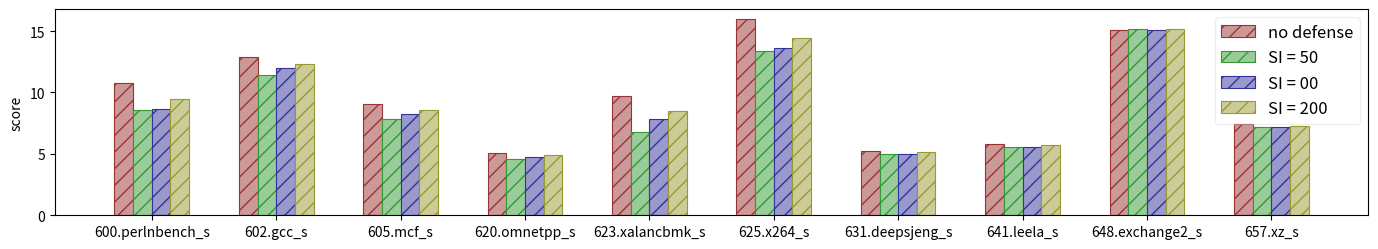

Reproduce this figure in Python.
import matplotlib.pyplot as plt
import numpy as np
from matplotlib.patches import Rectangle
import matplotlib.colors as mcolors

# 
categories = [
    "600.perlnbench_s",
    "602.gcc_s",
    "605.mcf_s",
    "620.omnetpp_s",
    "623.xalancbmk_s",
    "625.x264_s",
    "631.deepsjeng_s",
    "641.leela_s",
    "648.exchange2_s",
    "657.xz_s",
]

values = [
    [10.8, 8.55, 8.65, 9.49],
    [12.9, 11.4, 12.0, 12.3],
    [9.10, 7.81, 8.26, 8.58],
    [5.08, 4.59, 4.73, 4.87],
    [9.72, 6.79, 7.86, 8.52],
    [16.0, 13.4, 13.6, 14.4],
    [5.20, 5.02, 5.03, 5.12],
    [5.78, 5.57, 5.60, 5.69],
    [15.1, 15.2, 15.1, 15.2],
    [7.45, 7.17, 7.18, 7.24],
    # [8.98, 7.92, 8.17, 8.48],
]
types = ["no defense", "SI = 50", "SI = 00", "SI = 200"]  # 4
colors = [
    (0.8, 0.6, 0.6),  # 
    (0.6, 0.8, 0.6),  # 
    (0.6, 0.6, 0.8),  # 
    (0.8, 0.8, 0.6),  # 
]
dark_colors = [
    (0.6, 0.2, 0.2),  # 
    (0.2, 0.6, 0.2),  # 
    (0.2, 0.2, 0.6),  # 
    (0.6, 0.6, 0.2),  # 
]
# 
bar_width = 0.15
x = np.arange(len(categories))  # x


# 
def add_hatch(ax, bars, hatch_density=5):
    for bar in bars:
        bar.set_hatch("//")
        bar.set_edgecolor((0, 0, 0, 0.3))
        bar.set_linewidth(0.8)
        # # 
        # for i in range(hatch_density):
        #     x = bar.get_x()
        #     y = bar.get_y()
        #     width = bar.get_width()
        #     height = bar.get_height()
        #     line_x = x + width * i / hatch_density
        #     line = Rectangle((line_x, y), 0, height,
        #                     angle=45,
        #                     color='black',
        #                     alpha=0.3,
        #                     linewidth=0.5)
        #     ax.add_patch(line)


def darken_color(color, factor=0.7):
    """
     HSV V
    factor  0.6 ~ 0.8
    """
    h, s, v = mcolors.rgb_to_hsv(color)
    v *= factor  # 
    return mcolors.hsv_to_rgb((h, s, v))


# 
fig, ax = plt.subplots()

# 
for i in range(len(types)):


    #  x + i
    bars = ax.bar(
        x + i * bar_width,
        [val[i] for val in values],
        width=bar_width,
        label=types[i],
        color=colors[i],  # 
        edgecolor=dark_colors[i],   # 
        linewidth=0.8,
        hatch='//'
    )  # )

    # add_hatch(ax, bars)

    # for bar in bars:
    #     height = bar.get_height()
    #     ax.text(bar.get_x() + bar.get_width()/2.+0.04,
    #             height + 0.9,  # 
    #             f'{height:.1f}',  # 
    #             ha='center',
    #             va='bottom',
    #             rotation=90,  # 
    #             rotation_mode='anchor',
    #             fontsize=9,
    #             color='black')

# x
ax.set_xticks(x + bar_width * (len(types) - 1) / 2)  # 
ax.set_xticklabels(categories)

#  y 
_, y_max = ax.get_ylim()

# #  y  10% 
# ax.set_ylim(top=y_max * 1.08)

# ax.set_xlabel('benchspec')
ax.set_ylabel("score")

# plt.xticks(rotation=45, ha='right')
# 
# ax.legend(title='sampling period')
fig.set_size_inches(14, 2.6)
plt.tight_layout()
plt.rcParams.update(
    {
        "font.size": 17,  # 
    }
)
# 
# ax.legend(title='sampling period', bbox_to_anchor=(0.5, 1))
# legend = plt.legend(bbox_to_anchor=(0.7, 0.65),fontsize=12,)
legend = plt.legend(
    fontsize=12,
)
legend.get_frame().set_alpha(0.3)

plt.savefig("resource_usage.pdf", dpi=300, bbox_inches="tight")
